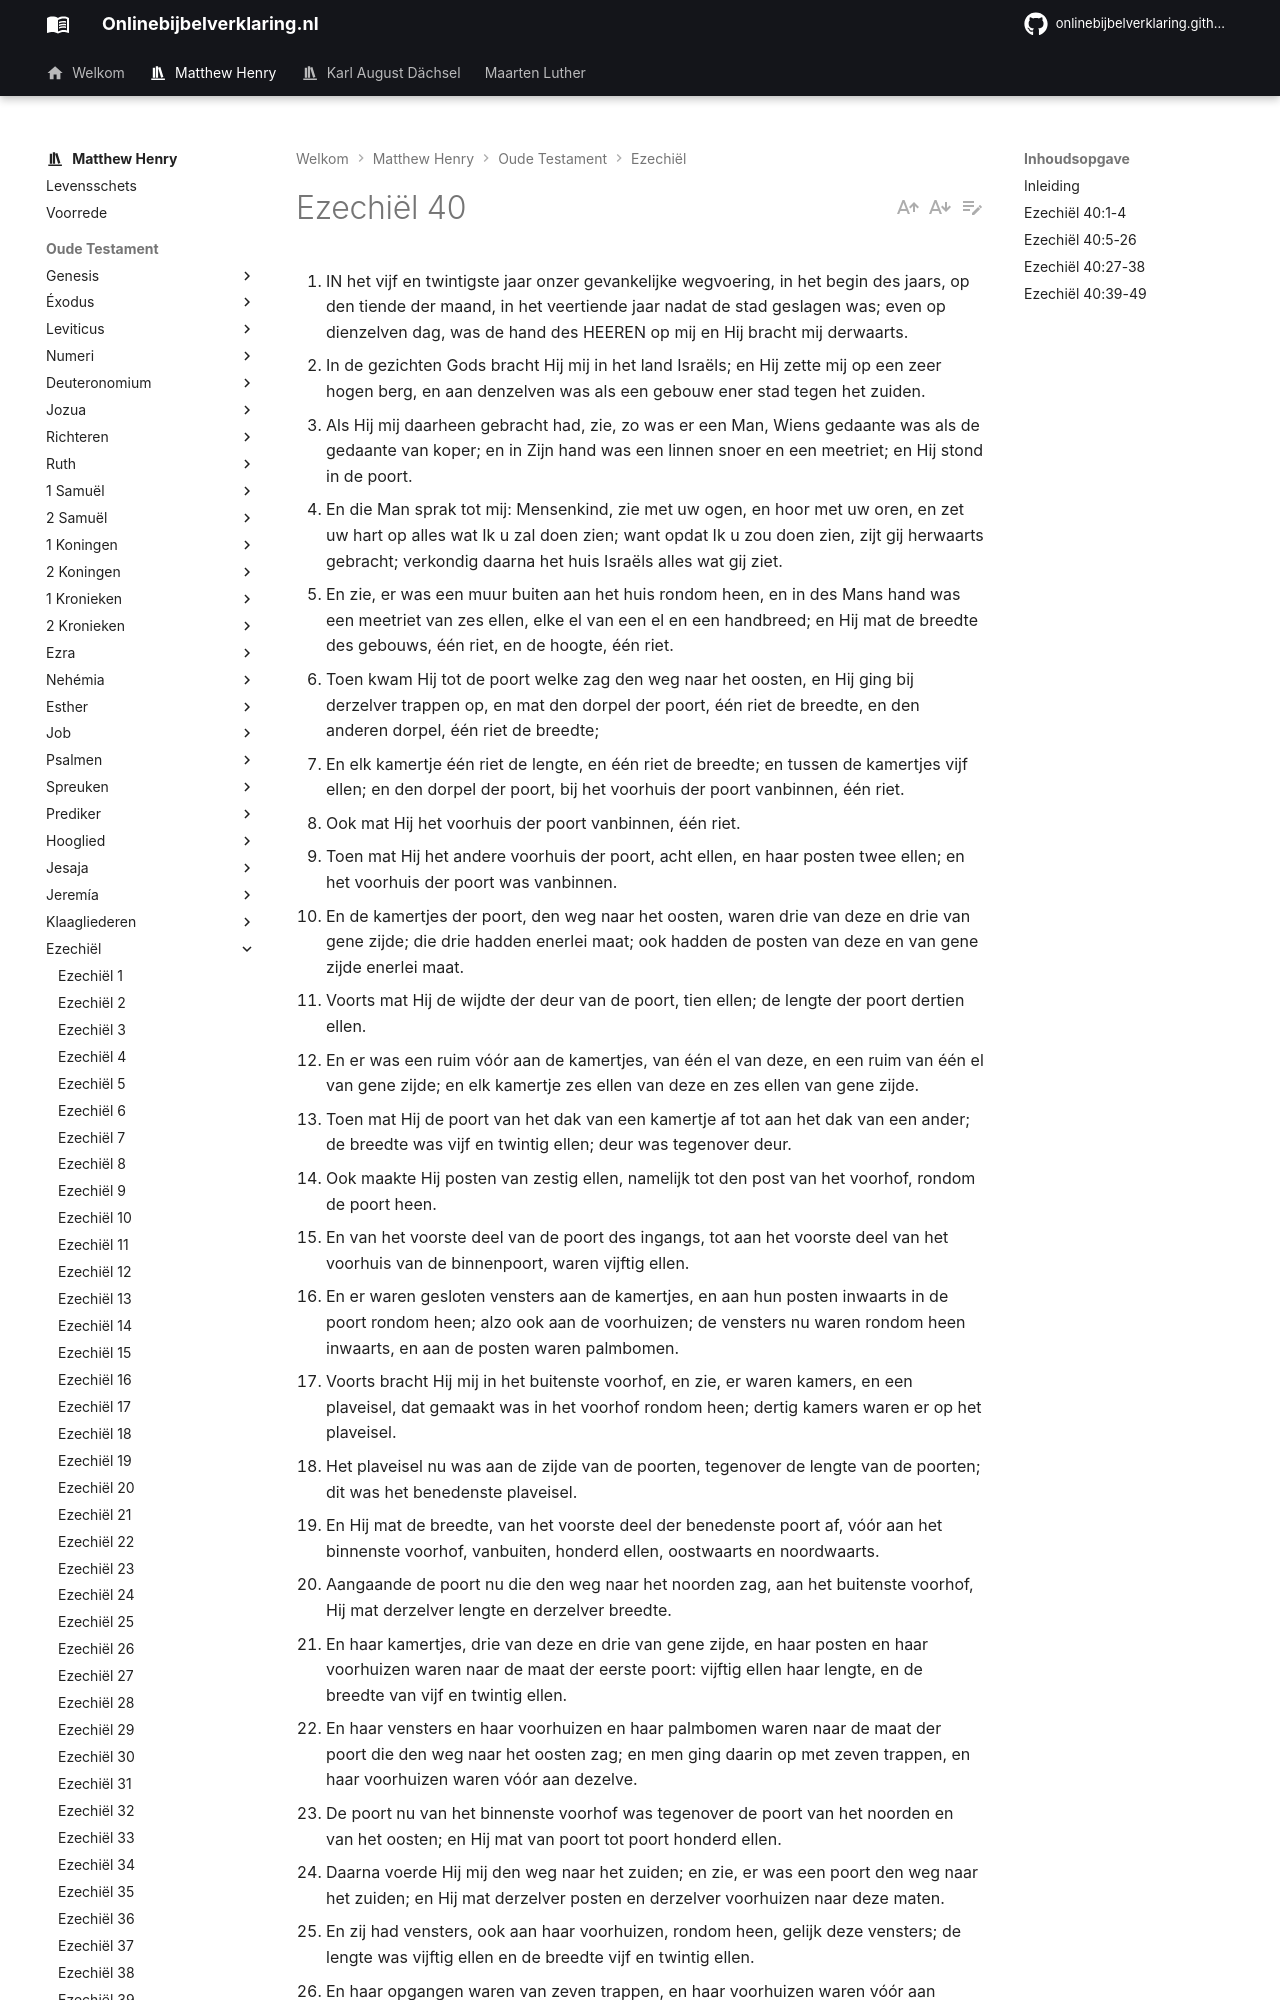

repository: onlinebijbelverklaring/onlinebijbelverklaring.github.io · page: matthewhenry/Ezechiel/Ezechiel40/index.html · generator: mkdocs

1. IN het vijf en twintigste jaar onzer gevankelijke wegvoering, in het begin des jaars, op den tiende der maand, in het veertiende jaar nadat de stad geslagen was; even op dienzelven dag, was de hand des HEEREN op mij en Hij bracht mij derwaarts.
2. In de gezichten Gods bracht Hij mij in het land Israëls; en Hij zette mij op een zeer hogen berg, en aan denzelven was als een gebouw ener stad tegen het zuiden.
3. Als Hij mij daarheen gebracht had, zie, zo was er een Man, Wiens gedaante was als de gedaante van koper; en in Zijn hand was een linnen snoer en een meetriet; en Hij stond in de poort.
4. En die Man sprak tot mij: Mensenkind, zie met uw ogen, en hoor met uw oren, en zet uw hart op alles wat Ik u zal doen zien; want opdat Ik u zou doen zien, zijt gij herwaarts gebracht; verkondig daarna het huis Israëls alles wat gij ziet.
5. En zie, er was een muur buiten aan het huis rondom heen, en in des Mans hand was een meetriet van zes ellen, elke el van een el en een handbreed; en Hij mat de breedte des gebouws, één riet, en de hoogte, één riet.
6. Toen kwam Hij tot de poort welke zag den weg naar het oosten, en Hij ging bij derzelver trappen op, en mat den dorpel der poort, één riet de breedte, en den anderen dorpel, één riet de breedte;
7. En elk kamertje één riet de lengte, en één riet de breedte; en tussen de kamertjes vijf ellen; en den dorpel der poort, bij het voorhuis der poort vanbinnen, één riet.
8. Ook mat Hij het voorhuis der poort vanbinnen, één riet.
9. Toen mat Hij het andere voorhuis der poort, acht ellen, en haar posten twee ellen; en het voorhuis der poort was vanbinnen.
10. En de kamertjes der poort, den weg naar het oosten, waren drie van deze en drie van gene zijde; die drie hadden enerlei maat; ook hadden de posten van deze en van gene zijde enerlei maat.
11. Voorts mat Hij de wijdte der deur van de poort, tien ellen; de lengte der poort dertien ellen.
12. En er was een ruim vóór aan de kamertjes, van één el van deze, en een ruim van één el van gene zijde; en elk kamertje zes ellen van deze en zes ellen van gene zijde.
13. Toen mat Hij de poort van het dak van een kamertje af tot aan het dak van een ander; de breedte was vijf en twintig ellen; deur was tegenover deur.
14. Ook maakte Hij posten van zestig ellen, namelijk tot den post van het voorhof, rondom de poort heen.
15. En van het voorste deel van de poort des ingangs, tot aan het voorste deel van het voorhuis van de binnenpoort, waren vijftig ellen.
16. En er waren gesloten vensters aan de kamertjes, en aan hun posten inwaarts in de poort rondom heen; alzo ook aan de voorhuizen; de vensters nu waren rondom heen inwaarts, en aan de posten waren palmbomen.
17. Voorts bracht Hij mij in het buitenste voorhof, en zie, er waren kamers, en een plaveisel, dat gemaakt was in het voorhof rondom heen; dertig kamers waren er op het plaveisel.
18. Het plaveisel nu was aan de zijde van de poorten, tegenover de lengte van de poorten; dit was het benedenste plaveisel.
19. En Hij mat de breedte, van het voorste deel der benedenste poort af, vóór aan het binnenste voorhof, vanbuiten, honderd ellen, oostwaarts en noordwaarts.
20. Aangaande de poort nu die den weg naar het noorden zag, aan het buitenste voorhof, Hij mat derzelver lengte en derzelver breedte.
21. En haar kamertjes, drie van deze en drie van gene zijde, en haar posten en haar voorhuizen waren naar de maat der eerste poort: vijftig ellen haar lengte, en de breedte van vijf en twintig ellen.
22. En haar vensters en haar voorhuizen en haar palmbomen waren naar de maat der poort die den weg naar het oosten zag; en men ging daarin op met zeven trappen, en haar voorhuizen waren vóór aan dezelve.
23. De poort nu van het binnenste voorhof was tegenover de poort van het noorden en van het oosten; en Hij mat van poort tot poort honderd ellen.
24. Daarna voerde Hij mij den weg naar het zuiden; en zie, er was een poort den weg naar het zuiden; en Hij mat derzelver posten en derzelver voorhuizen naar deze maten.
25. En zij had vensters, ook aan haar voorhuizen, rondom heen, gelijk deze vensters; de lengte was vijftig ellen en de breedte vijf en twintig ellen.
26. En haar opgangen waren van zeven trappen, en haar voorhuizen waren vóór aan dezelve; en zij had palmbomen, één van deze en één van gene zijde, aan haar posten.
27. Ook was er een poort in het binnenste voorhof, den weg naar het zuiden; en Hij mat van poort tot poort, den weg naar het zuiden, honderd ellen.
28. Voorts bracht Hij mij door de zuiderpoort tot het binnenvoorhof; en Hij mat de zuiderpoort naar deze maten.
29. En haar kamertjes en haar posten en haar voorhuizen waren naar deze maten; en zij had vensters, ook in haar voorhuizen, rondom heen; de lengte was vijftig ellen en de breedte vijf en twintig ellen.
30. En er waren voorhuizen rondom heen; de lengte was vijf en twintig ellen, en de breedte vijf ellen.
31. En haar voorhuizen waren aan het buitenste voorhof, ook waren er palmbomen aan haar posten, en haar opgangen waren van acht trappen.
32. Daarna bracht Hij mij tot het binnenste voorhof, den weg naar het oosten; en Hij mat de poort naar deze maten;
33. Ook haar kamertjes en haar posten en haar voorhuizen naar deze maten; en zij had vensters, ook aan haar voorhuizen, rondom h
